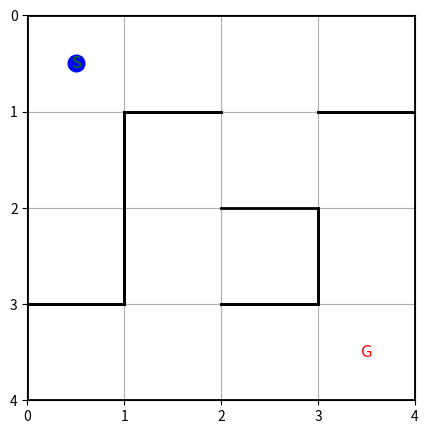

Reproduce this figure in Python.
import random
import matplotlib.pyplot as plt
import matplotlib.animation as animation
import numpy as np

maze_size = 4

# Wall-based maze representation: [Top, Right, Bottom, Left]
maze = [
    [[1, 0, 0, 1], [1, 0, 1, 0], [1, 0, 0, 0], [1, 1, 1, 0]],
    [[0, 1, 0, 1], [1, 0, 0, 1], [0, 0, 1, 0], [1, 1, 0, 0]],
    [[0, 1, 1, 1], [0, 0, 0, 1], [0, 1, 1, 0], [0, 1, 0, 1]],
    [[1, 0, 1, 1], [0, 0, 1, 0], [1, 0, 1, 0], [0, 1, 1, 0]]]

start = [0, 0]
goal = [3, 3]

actions = ['up', 'right', 'down', 'left']
Q = {}

def move(position, action):
    x, y = position
    wall = maze[x][y]

    if action == 'up' and wall[0] == 0 and x > 0:
        x -= 1
    elif action == 'right' and wall[1] == 0 and y < maze_size - 1:
        y += 1
    elif action == 'down' and wall[2] == 0 and x < maze_size - 1:
        x += 1
    elif action == 'left' and wall[3] == 0 and y > 0:
        y -= 1
    else:
        return [position[0], position[1]], -5  # penalty for hitting wall

    if [x, y] == goal:
        return [x, y], 10  # goal reached
    else:
        return [x, y], -1  # normal move cost

def get_q(state, action):
    return Q.get((tuple(state), action), 0.0)

def update_q(state, action, reward, next_state, alpha=0.1, gamma=0.9):
    max_next_q = max([get_q(next_state, a) for a in actions])
    current_q = get_q(state, action)
    new_q = current_q + alpha * (reward + gamma * max_next_q - current_q)
    Q[(tuple(state), action)] = new_q

def choose_action(state, epsilon=0.3):
    if random.random() < epsilon:
        return random.choice(actions)
    else:
        q_values = {a: get_q(state, a) for a in actions}
        max_q = max(q_values.values())
        best_actions = [a for a, q in q_values.items() if q == max_q]
        return random.choice(best_actions)

# Training
episodes = 500
max_steps = 50

for episode in range(episodes):
    state = start
    for _ in range(max_steps):
        action = choose_action(state)
        next_state, reward = move(state, action)
        update_q(state, action, reward, next_state)
        state = next_state
        if state == goal:
            break

# Testing to get path
def test_run(start, goal, max_steps=50):
    state = start
    path = [state]
    for _ in range(max_steps):
        q_values = {a: get_q(state, a) for a in actions}
        max_q = max(q_values.values())
        best_actions = [a for a, q in q_values.items() if q == max_q]
        action = random.choice(best_actions)
        next_state, reward = move(state, action)
        path.append(next_state)
        state = next_state
        if state == goal:
            break
    return path

path = test_run(start, goal)

# Visualization
def visualize_maze(path):
    fig, ax = plt.subplots(figsize=(5, 5))
    ax.set_xlim(0, maze_size)
    ax.set_ylim(0, maze_size)
    ax.invert_yaxis()
    ax.set_xticks(np.arange(maze_size + 1))
    ax.set_yticks(np.arange(maze_size + 1))
    ax.grid(True)

    # Draw walls
    for x in range(maze_size):
        for y in range(maze_size):
            walls = maze[x][y]
            if walls[0]:  # Top
                ax.plot([y, y + 1], [x, x], color='black', linewidth=2)
            if walls[1]:  # Right
                ax.plot([y + 1, y + 1], [x, x + 1], color='black', linewidth=2)
            if walls[2]:  # Bottom
                ax.plot([y, y + 1], [x + 1, x + 1], color='black', linewidth=2)
            if walls[3]:  # Left
                ax.plot([y, y], [x, x + 1], color='black', linewidth=2)

    # Start and Goal
    ax.text(start[1] + 0.5, start[0] + 0.5, 'S', color='green', ha='center', va='center', fontsize=12)
    ax.text(goal[1] + 0.5, goal[0] + 0.5, 'G', color='red', ha='center', va='center', fontsize=12)

    # Mouse
    mouse_dot, = ax.plot([], [], 'bo', markersize=12)

    def update(frame):
        pos = path[frame]
        mouse_dot.set_data([pos[1] + 0.5], [pos[0] + 0.5])  # FIXED: Wrapped in list
        return mouse_dot,

    ani = animation.FuncAnimation(fig, update, frames=len(path), interval=500, blit=True, repeat=False)
    plt.show()

visualize_maze(path)
